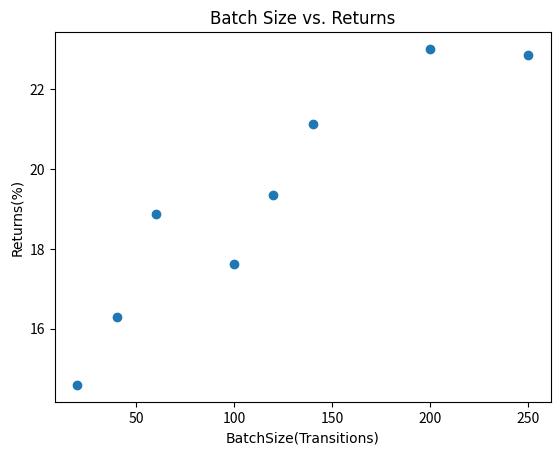

Source code (Python): (Note: this script raises an exception after producing the figure.)
import matplotlib.pyplot as plt

hfont = {'fontname':'Gill Sans MT'} 

batch_size_things = [20, 40, 60, 100, 120, 140, 200, 250]
returns = [14.59, 16.29, 18.88, 17.63, 19.35, 21.13, 23.01, 22.87]
plt.scatter(batch_size_things, returns)
plt.title("Batch Size vs. Returns", **hfont)
plt.xlabel("BatchSize(Transitions)", **hfont)
plt.ylabel("Returns(%)", **hfont)
plt.grid(b=True, which='major', color='#666666', linestyle='-') 
plt.minorticks_on()
plt.grid(b=True, which='minor', color='#999999', linestyle='-', alpha=0.2)
plt.show() 